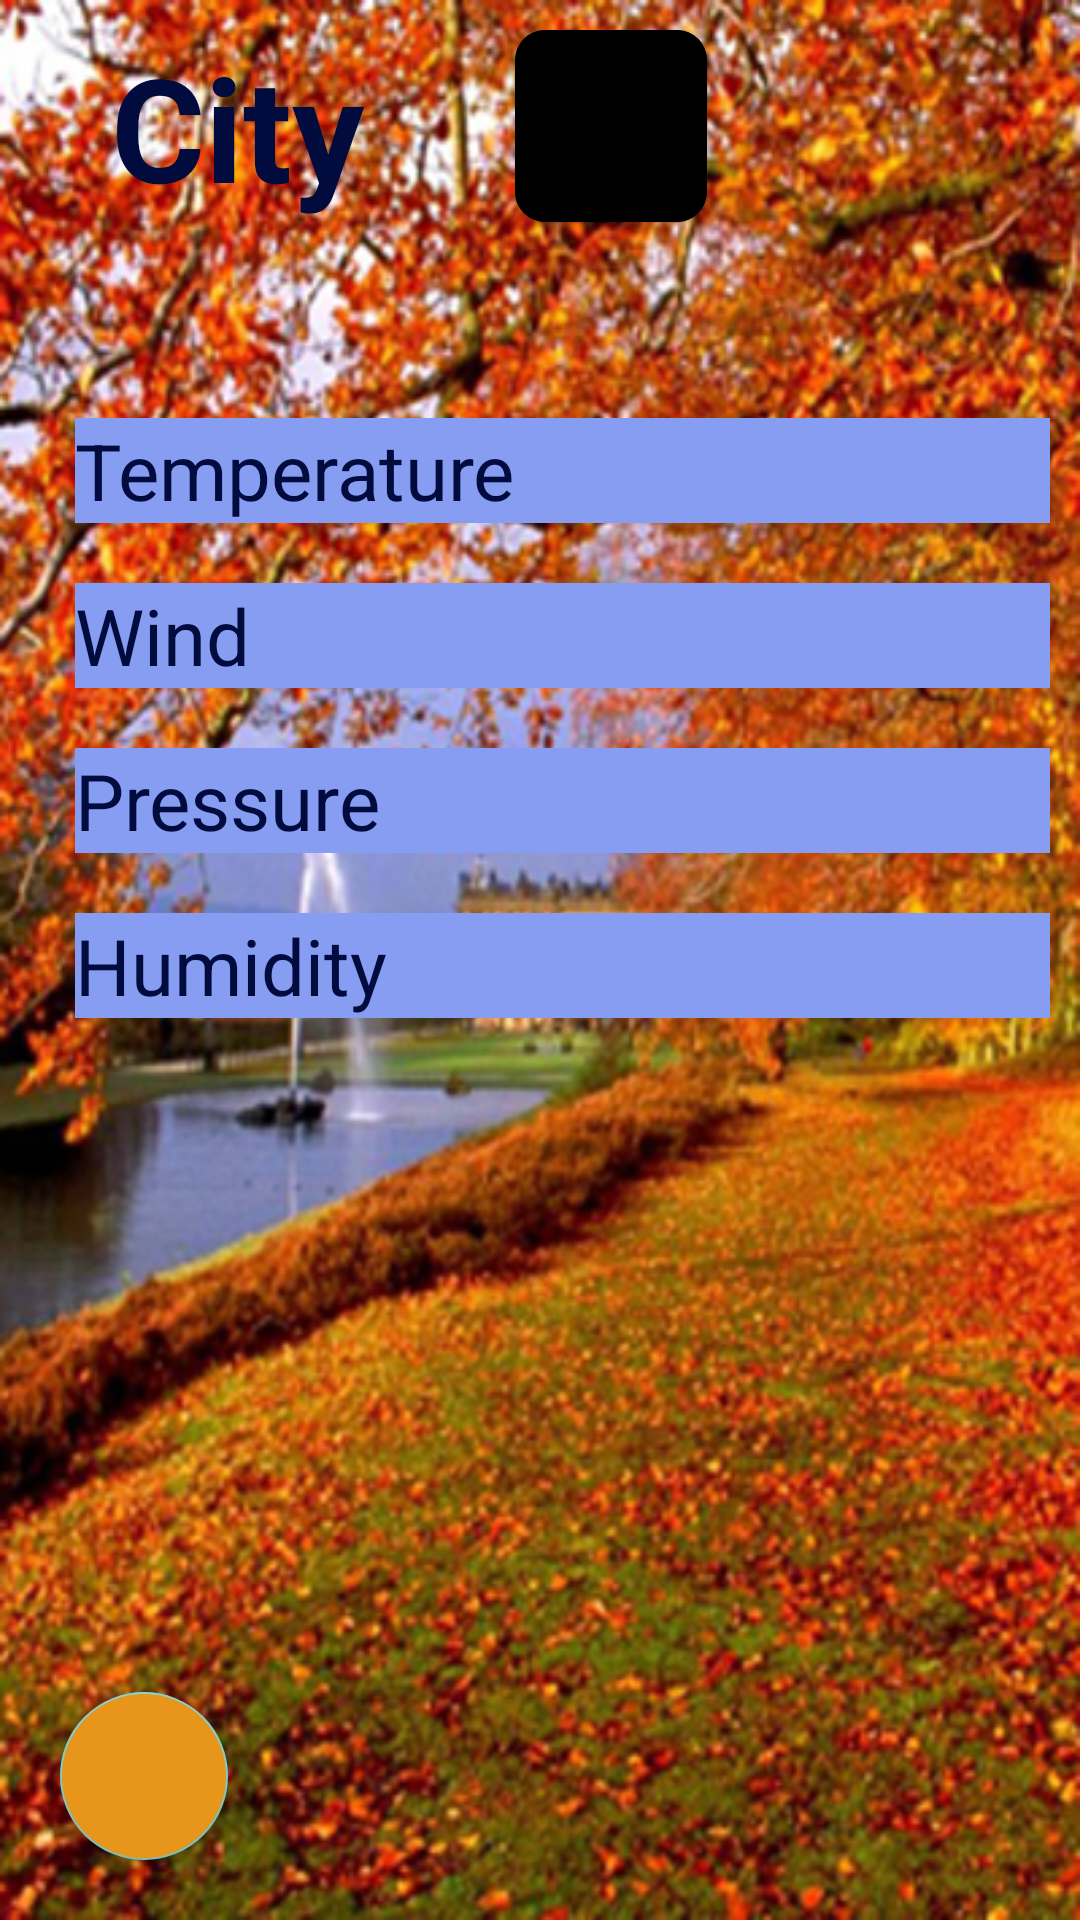

Here is an Android app screen rendered from its layout file. Give the layout XML and the strings, colors and styles it references.
<!-- AndroidManifest.xml: application theme Theme.AppCompat.NoActionBar -->
<!-- res/layout/fragment_detail_weather.xml -->
<?xml version="1.0" encoding="utf-8"?>
<LinearLayout xmlns:android="http://schemas.android.com/apk/res/android"
    xmlns:tools="http://schemas.android.com/tools"
    android:layout_width="match_parent"
    android:layout_height="match_parent"
    xmlns:app="http://schemas.android.com/apk/res-auto"
    android:background="@drawable/autumn_portrait"
    android:orientation="vertical"
    tools:context=".ui.DetailWeatherFragment">

    <LinearLayout
        android:layout_width="match_parent"
        android:layout_height="wrap_content"
        android:layout_marginStart="20dp"
        android:layout_marginTop="5dp"
        android:layout_marginEnd="5dp"
        android:layout_marginBottom="50dp"
        android:orientation="horizontal"
        android:padding="5dp"
        tools:ignore="UseCompoundDrawables">

        <TextView
            android:id="@+id/tv_location"
            style="@style/CardView.Dark"
            android:layout_width="wrap_content"
            android:layout_height="wrap_content"
            android:paddingStart="12dp"
            android:text="@string/city"
            android:textColor="@color/underline"
            android:textSize="48sp"
            android:textStyle="bold"
            tools:ignore="RtlSymmetry" />

        <androidx.cardview.widget.CardView
            android:layout_width="64dp"
            android:layout_height="64dp"
            android:layout_marginStart="50dp"
            app:cardCornerRadius="10dp">
        <ImageView
            android:id="@+id/image_icon"
            android:layout_width="match_parent"
            android:layout_height="match_parent"
            android:background="@color/black"
            tools:src="@tools:sample/avatars"
            android:contentDescription="@string/icon" />
        </androidx.cardview.widget.CardView>
    </LinearLayout>

    <LinearLayout
        android:layout_width="match_parent"
        android:layout_height="wrap_content"
        android:layout_marginStart="20dp"
        android:layout_marginTop="5dp"
        android:layout_marginEnd="5dp"
        android:layout_marginBottom="5dp"
        android:orientation="horizontal"
        android:padding="5dp">

        <TextView
            android:layout_width="wrap_content"
            android:layout_height="wrap_content"
            android:layout_weight="1"
            android:background="@color/blue"
            android:text="@string/temp"
            android:textColor="@color/underline"
            android:textSize="26sp" />

        <TextView
            android:id="@+id/tv_temp"
            android:layout_width="wrap_content"
            android:layout_height="wrap_content"
            android:layout_weight="1"
            android:background="@color/blue"
            android:textAlignment="textEnd"
            android:textColor="@color/black"
            android:textSize="26sp"
            tools:text="5" />
    </LinearLayout>

    <LinearLayout
        android:layout_width="match_parent"
        android:layout_height="wrap_content"
        android:layout_marginStart="20dp"
        android:layout_marginTop="5dp"
        android:layout_marginEnd="5dp"
        android:layout_marginBottom="5dp"
        android:orientation="horizontal"
        android:padding="5dp">

        <TextView
            android:layout_width="wrap_content"
            android:layout_height="wrap_content"
            android:layout_gravity="center"
            android:layout_weight="1"
            android:background="@color/blue"
            android:text="@string/wind"
            android:textColor="@color/underline"
            android:textSize="26sp" />

        <TextView
            android:id="@+id/tv_wind"
            android:layout_width="wrap_content"
            android:layout_height="wrap_content"
            android:layout_gravity="center"
            android:layout_weight="1"
            android:background="@color/blue"
            android:textAlignment="textEnd"
            android:textColor="@color/black"
            android:textSize="26sp"
            tools:text="5" />
    </LinearLayout>

    <LinearLayout
        android:layout_width="match_parent"
        android:layout_height="wrap_content"
        android:layout_marginStart="20dp"
        android:layout_marginTop="5dp"
        android:layout_marginEnd="5dp"
        android:layout_marginBottom="5dp"
        android:orientation="horizontal"
        android:padding="5dp">

        <TextView
            android:layout_width="wrap_content"
            android:layout_height="wrap_content"
            android:layout_gravity="center"
            android:layout_weight="1"
            android:background="@color/blue"
            android:text="@string/pressure"
            android:textColor="@color/underline"
            android:textSize="26sp" />

        <TextView
            android:id="@+id/tv_pressure"
            android:layout_width="wrap_content"
            android:layout_height="wrap_content"
            android:layout_weight="1"
            android:background="@color/blue"
            android:textAlignment="textEnd"
            android:textColor="@color/black"
            android:textSize="26sp"
            tools:text="760" />
    </LinearLayout>
    <LinearLayout
        android:layout_width="match_parent"
        android:layout_height="wrap_content"
        android:layout_marginStart="20dp"
        android:layout_marginTop="5dp"
        android:layout_marginEnd="5dp"
        android:layout_marginBottom="5dp"
        android:orientation="horizontal"
        android:padding="5dp">

        <TextView
            android:layout_width="wrap_content"
            android:layout_height="wrap_content"
            android:layout_gravity="center"
            android:layout_weight="1"
            android:background="@color/blue"
            android:text="@string/humidity"
            android:textColor="@color/underline"
            android:textSize="26sp" />

        <TextView
            android:id="@+id/tv_humidity"
            android:layout_width="wrap_content"
            android:layout_height="wrap_content"
            android:layout_weight="1"
            android:background="@color/blue"
            android:textAlignment="textEnd"
            android:textColor="@color/black"
            android:textSize="26sp"
            tools:text="70" />
    </LinearLayout>

    <FrameLayout
        android:layout_width="match_parent"
        android:layout_height="match_parent">

        <com.google.android.material.floatingactionbutton.FloatingActionButton
            android:id="@+id/btn_back"
            android:layout_width="wrap_content"
            android:layout_height="wrap_content"
            android:layout_gravity="left|bottom"
            android:layout_margin="20dp"
            android:backgroundTint="@color/orange"
            android:contentDescription="@string/next"
            android:src="@drawable/ic_baseline_arrow_back_24"
            tools:ignore="RtlHardcoded" />
    </FrameLayout>
</LinearLayout>
<!-- resources referenced by this layout -->
<resources>
  <color name="black">#FF000000</color>
  <color name="blue">#869DF1</color>
  <color name="orange">#E8951B</color>
  <color name="underline">#010B3E</color>
  <!-- drawable autumn_portrait: png bitmap (drawable, 517459 bytes) -->
  <string name="city">City</string>
  <string name="humidity">Humidity</string>
  <string name="icon">icon</string>
  <string name="next">Next</string>
  <string name="pressure">Pressure</string>
  <string name="temp">Temperature</string>
  <string name="wind">Wind</string>
</resources>
